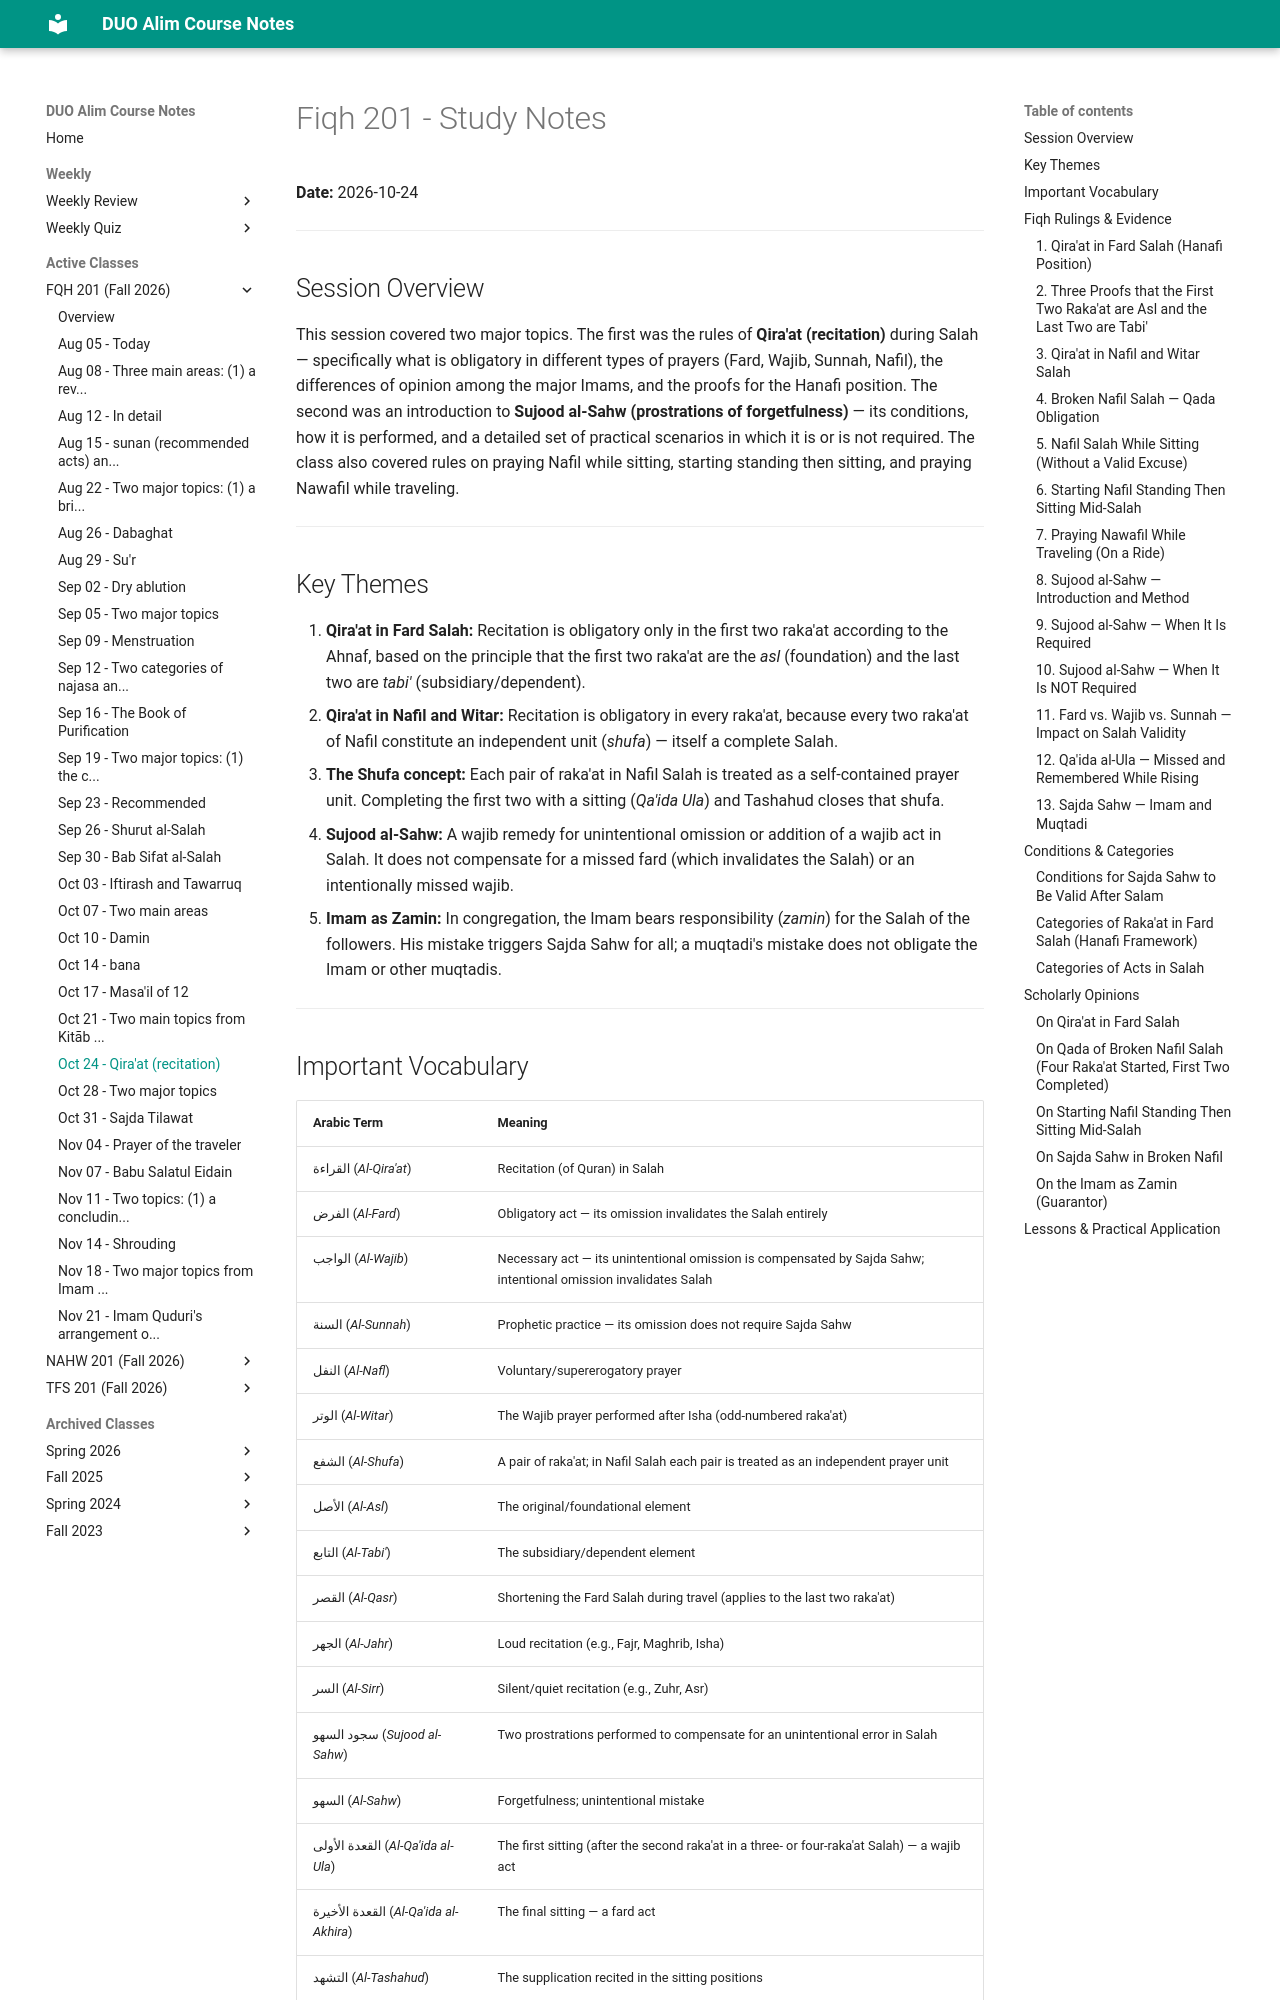

repository: MuhammedHMahmood/duo-alim-course-notes · page: fqh/201/2026-10-24/index.html · generator: mkdocs

# Fiqh 201 - Study Notes
**Date:** 2026-10-24

---

## Session Overview

This session covered two major topics. The first was the rules of **Qira'at (recitation)** during Salah — specifically what is obligatory in different types of prayers (Fard, Wajib, Sunnah, Nafil), the differences of opinion among the major Imams, and the proofs for the Hanafi position. The second was an introduction to **Sujood al-Sahw (prostrations of forgetfulness)** — its conditions, how it is performed, and a detailed set of practical scenarios in which it is or is not required. The class also covered rules on praying Nafil while sitting, starting standing then sitting, and praying Nawafil while traveling.

---

## Key Themes

1. **Qira'at in Fard Salah:** Recitation is obligatory only in the first two raka'at according to the Ahnaf, based on the principle that the first two raka'at are the *asl* (foundation) and the last two are *tabi'* (subsidiary/dependent).
2. **Qira'at in Nafil and Witar:** Recitation is obligatory in every raka'at, because every two raka'at of Nafil constitute an independent unit (*shufa*) — itself a complete Salah.
3. **The Shufa concept:** Each pair of raka'at in Nafil Salah is treated as a self-contained prayer unit. Completing the first two with a sitting (*Qa'ida Ula*) and Tashahud closes that shufa.
4. **Sujood al-Sahw:** A wajib remedy for unintentional omission or addition of a wajib act in Salah. It does not compensate for a missed fard (which invalidates the Salah) or an intentionally missed wajib.
5. **Imam as Zamin:** In congregation, the Imam bears responsibility (*zamin*) for the Salah of the followers. His mistake triggers Sajda Sahw for all; a muqtadi's mistake does not obligate the Imam or other muqtadis.

---
